Run: headless pygame with SDL's dummy video driver; simulated clock (each Clock.tick advances the game by its frame time, no real sleeping); random seed 0; keys injected as events and as key.get_pressed() state; no mouse input.
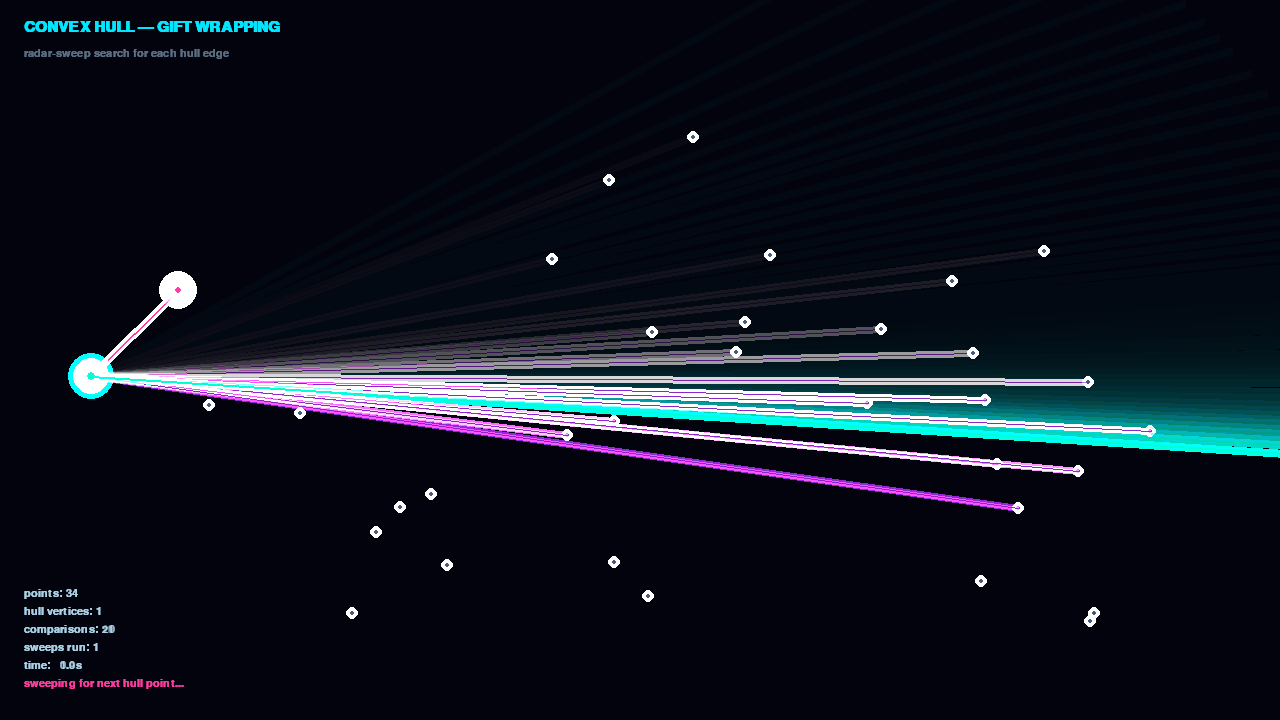
Frame 1 of 4 · flips 1–60 · no input
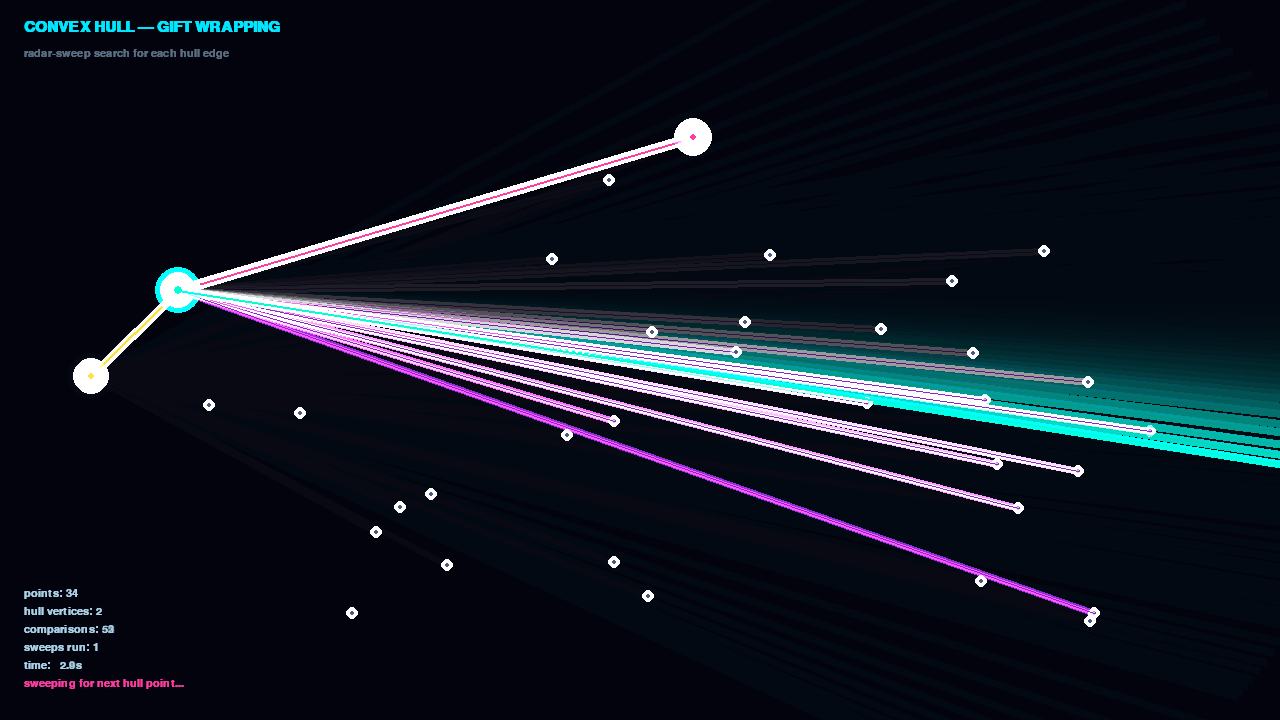
Frame 2 of 4 · flips 61–180 · tapped SPACE, RETURN · held RIGHT (→), D
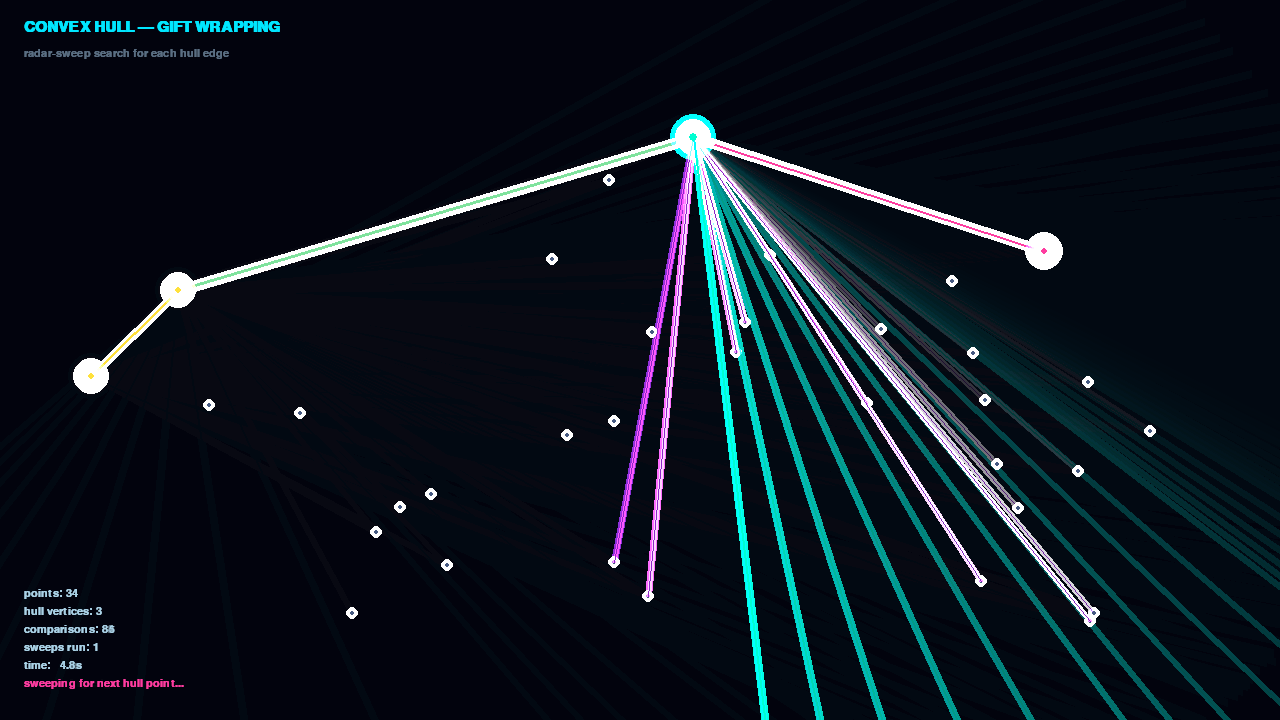
Frame 3 of 4 · flips 181–300 · held DOWN (↓), S
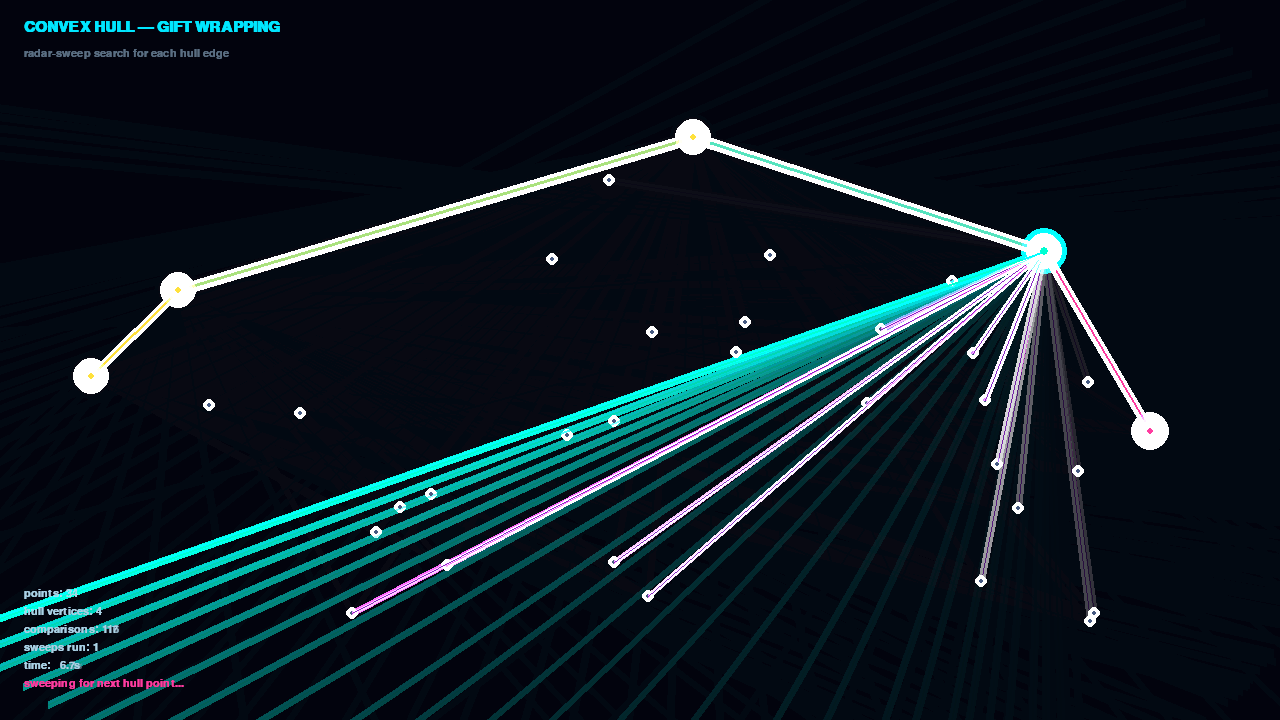
Frame 4 of 4 · flips 301–420 · held LEFT (←), A, UP (↑), W

The pygame program that drew these frames:

"""
Convex Hull — Gift Wrapping (Jarvis March), animated as a radar sweep.

WHAT THIS SHOWS
----------------
Given a cloud of scattered points, the convex hull is the smallest convex
polygon that contains every point — imagine stretching a rubber band around
all the dots and letting it snap tight. The Gift Wrapping algorithm (a.k.a.
Jarvis March) builds that polygon one edge at a time:

  1. Start at the guaranteed-hull point furthest to the left.
  2. From the current hull point, sweep a beam across every remaining point
     and keep whichever one is the most "clockwise" relative to all others
     (formally: the point for which every other point lies to its left).
  3. That winner becomes the next hull vertex. Move there and repeat.
  4. Stop when the sweep wraps back around to the starting point.

This script animates step 2 explicitly: a rotating beam scans the point
cloud in angular order, dimly pinging each candidate it rejects and glowing
brighter on the current best guess, before committing the winning edge to
the glowing hull polygon.

CONTROLS
--------
  ESC / close window  -> quit
  R                    -> reshuffle the point cloud immediately

Runs standalone: `python convex_hull_gift_wrapping.py` (requires pygame).
"""

import math
import random
import sys

import pygame

# ----------------------------------------------------------------------
# Configuration
# ----------------------------------------------------------------------
WIDTH, HEIGHT = 1280, 720
FPS = 60

NUM_POINTS = 34
POINT_MARGIN = 90  # keep points off the very edge of the canvas

BG_COLOR = (8, 9, 18)
FADE_ALPHA = 40  # how quickly the beam/ray trails fade each frame (0-255)

DIM_POINT = (70, 90, 130)
LIVE_POINT = (0, 230, 255)      # cyan — points not yet absorbed into the hull
HULL_POINT = (255, 225, 60)     # gold — confirmed hull vertices
BEAM_COLOR = (0, 255, 210)      # bright teal — the sweeping search beam
REJECT_COLOR = (140, 40, 200)   # dim magenta/purple — rejected candidates
BEST_COLOR = (255, 60, 160)     # hot pink — current best candidate this sweep
EDGE_COLOR_A = (255, 225, 60)   # hull edge gradient start (gold)
EDGE_COLOR_B = (0, 230, 255)    # hull edge gradient end (cyan)
TEXT_COLOR = (170, 210, 230)
TEXT_DIM = (90, 110, 130)

SECONDS_PER_SWEEP = 1.6   # time to test every candidate for one hull vertex
EDGE_DRAW_SECONDS = 0.35  # time to animate a committed hull edge growing in
PAUSE_ON_COMPLETE = 2.2   # seconds to admire the finished hull before reset


# ----------------------------------------------------------------------
# Small geometry helpers
# ----------------------------------------------------------------------
def cross(o, a, b):
    """Cross product of (a-o) x (b-o). Sign tells us which side b is on."""
    return (a[0] - o[0]) * (b[1] - o[1]) - (a[1] - o[1]) * (b[0] - o[0])


def dist(a, b):
    return math.hypot(a[0] - b[0], a[1] - b[1])


def lerp(a, b, t):
    return a + (b - a) * t


def ease_in_out(t):
    """Smoothstep easing so motion accelerates then decelerates."""
    t = max(0.0, min(1.0, t))
    return t * t * (3 - 2 * t)


def lerp_color(c1, c2, t):
    t = max(0.0, min(1.0, t))
    return tuple(int(lerp(c1[i], c2[i], t)) for i in range(3))


def make_points(n):
    pts = []
    for _ in range(n):
        x = random.uniform(POINT_MARGIN, WIDTH - POINT_MARGIN)
        y = random.uniform(POINT_MARGIN + 40, HEIGHT - POINT_MARGIN)
        pts.append((x, y))
    return pts


# ----------------------------------------------------------------------
# Glow-drawing helpers (additive-blended soft circles/lines give the
# neon look instead of flat pygame primitives)
# ----------------------------------------------------------------------
def glow_circle(surface, pos, radius, color, layers=4, core=True):
    for i in range(layers, 0, -1):
        r = int(radius + i * 3)
        alpha = max(4, int(55 / i))
        glow_surf = pygame.Surface((r * 2, r * 2), pygame.SRCALPHA)
        pygame.draw.circle(glow_surf, (*color, alpha), (r, r), r)
        surface.blit(glow_surf, (pos[0] - r, pos[1] - r), special_flags=pygame.BLEND_RGBA_ADD)
    if core:
        pygame.draw.circle(surface, color, (int(pos[0]), int(pos[1])), max(2, radius // 2))


def glow_line(surface, start, end, color, width=2, layers=3, alpha_scale=1.0):
    # Allocate a surface sized to the line's own bounding box (plus glow
    # padding) rather than the full canvas — this is the difference between
    # a few thousand pixels and ~1M pixels per call, which matters a lot
    # once dozens of glow lines are drawn per frame at 60fps.
    pad = width + layers * 4
    min_x = int(min(start[0], end[0])) - pad
    max_x = int(max(start[0], end[0])) + pad
    min_y = int(min(start[1], end[1])) - pad
    max_y = int(max(start[1], end[1])) + pad
    w, h = max_x - min_x, max_y - min_y
    if w <= 0 or h <= 0:
        return
    for i in range(layers, 0, -1):
        lw = width + i * 3
        alpha = max(3, int((45 / i) * alpha_scale))
        line_surf = pygame.Surface((w, h), pygame.SRCALPHA)
        pygame.draw.line(line_surf, (*color, alpha),
                          (start[0] - min_x, start[1] - min_y),
                          (end[0] - min_x, end[1] - min_y), lw)
        surface.blit(line_surf, (min_x, min_y), special_flags=pygame.BLEND_RGBA_ADD)
    pygame.draw.line(surface, color, start, end, width)


# ----------------------------------------------------------------------
# The demo itself, as a small state machine so the algorithm can be
# animated step-by-step rather than solved instantly.
# ----------------------------------------------------------------------
class HullDemo:
    PHASE_SWEEP = "sweep"       # rotating beam testing candidates
    PHASE_COMMIT = "commit"     # animating the winning edge growing in
    PHASE_DONE = "done"         # hull complete, pausing before reset

    def __init__(self):
        self.stats_comparisons = 0
        self.stats_edges = 0
        self.stats_resets = 0
        self.elapsed = 0.0
        self.reset()

    def reset(self):
        self.points = make_points(NUM_POINTS)
        start = min(self.points, key=lambda p: (p[0], p[1]))
        self.hull = [start]
        self.current = start
        self.beam_angle = 0.0
        self.stats_resets += 1
        self._begin_sweep()

    def _begin_sweep(self):
        """Set up a new angular sweep from self.current to find the next
        hull vertex."""
        candidates = [p for p in self.points if p != self.current]
        # Order candidates by angle around 'current' so the beam sweeps
        # smoothly in one direction instead of jumping randomly.
        candidates.sort(key=lambda p: math.atan2(p[1] - self.current[1], p[0] - self.current[0]))
        self.test_order = candidates
        self.test_index = 0
        self.best = candidates[0] if candidates else None
        self.tested_so_far = []
        self.phase = self.PHASE_SWEEP
        self.phase_t = 0.0
        if candidates:
            self.beam_angle = math.atan2(candidates[0][1] - self.current[1],
                                          candidates[0][0] - self.current[0])

    def _target_angle_for(self, p):
        return math.atan2(p[1] - self.current[1], p[0] - self.current[0])

    def update(self, dt):
        self.elapsed += dt

        if self.phase == self.PHASE_SWEEP:
            self.phase_t += dt / SECONDS_PER_SWEEP
            target_i = int(ease_in_out(min(self.phase_t, 1.0)) * len(self.test_order))
            target_i = min(target_i, len(self.test_order))

            # Process any newly-reached candidates in the sweep order.
            while self.test_index < target_i:
                p = self.test_order[self.test_index]
                self.stats_comparisons += 1
                c = cross(self.current, self.best, p)
                if c < 0 or (c == 0 and dist(self.current, p) > dist(self.current, self.best)):
                    self.best = p
                self.tested_so_far.append(p)
                self.test_index += 1

            # Smoothly rotate the beam toward whatever we're testing next.
            look_idx = min(self.test_index, len(self.test_order) - 1)
            if self.test_order:
                target_angle = self._target_angle_for(self.test_order[look_idx])
                diff = (target_angle - self.beam_angle + math.pi) % (2 * math.pi) - math.pi
                self.beam_angle += diff * min(1.0, dt * 10)

            if self.phase_t >= 1.0:
                self.phase = self.PHASE_COMMIT
                self.phase_t = 0.0

        elif self.phase == self.PHASE_COMMIT:
            self.phase_t += dt / EDGE_DRAW_SECONDS
            if self.phase_t >= 1.0:
                self.phase_t = 1.0
                # Commit the edge for real.
                self.stats_edges += 1
                closed = self.best == self.hull[0]
                self.current = self.best
                if not closed:
                    self.hull.append(self.current)
                if closed or len(self.hull) > NUM_POINTS:
                    self.phase = self.PHASE_DONE
                    self.phase_t = 0.0
                else:
                    self._begin_sweep()

        elif self.phase == self.PHASE_DONE:
            self.phase_t += dt
            if self.phase_t >= PAUSE_ON_COMPLETE:
                self.reset()

    # ------------------------------------------------------------------
    def draw(self, surface, fade_surface):
        # Fade the previous frame's transient beam/ray trails toward black
        # instead of a hard clear, so the sweep leaves soft light trails.
        fade_surface.fill((*BG_COLOR, FADE_ALPHA))
        surface.blit(fade_surface, (0, 0))

        # --- persistent elements, redrawn every frame at full brightness ---
        hull_set = set(self.hull)
        for p in self.points:
            if p in hull_set:
                continue
            glow_circle(surface, p, 3, DIM_POINT, layers=1, core=True)

        # Confirmed hull edges (gradient glow polygon).
        n = len(self.hull)
        for i in range(n):
            a = self.hull[i]
            b = self.hull[(i + 1) % n] if (i + 1) < n else None
            if b is None:
                continue
            t = i / max(1, n - 1)
            col = lerp_color(EDGE_COLOR_A, EDGE_COLOR_B, t)
            glow_line(surface, a, b, col, width=3, layers=3)

        for p in self.hull:
            glow_circle(surface, p, 6, HULL_POINT, layers=4)

        # --- transient, phase-specific elements ---
        if self.phase == self.PHASE_SWEEP:
            # Only draw a short rolling trail of the most recently rejected
            # candidates (not every point tested so far) — keeps the sweep
            # looking like a moving radar trail instead of an ever-growing
            # tangle, and keeps per-frame draw cost bounded.
            for p in self.tested_so_far[-8:]:
                if p != self.best:
                    glow_line(surface, self.current, p, REJECT_COLOR, width=1, layers=2, alpha_scale=0.5)
            if self.best is not None:
                glow_line(surface, self.current, self.best, BEST_COLOR, width=2, layers=3)
                glow_circle(surface, self.best, 7, BEST_COLOR, layers=4)

            # The rotating search beam itself, cast far across the canvas.
            bx = self.current[0] + math.cos(self.beam_angle) * WIDTH
            by = self.current[1] + math.sin(self.beam_angle) * HEIGHT
            glow_line(surface, self.current, (bx, by), BEAM_COLOR, width=2, layers=2, alpha_scale=0.6)
            glow_circle(surface, self.current, 8, BEAM_COLOR, layers=5)

        elif self.phase == self.PHASE_COMMIT:
            t = ease_in_out(self.phase_t)
            end = (lerp(self.current[0], self.best[0], t), lerp(self.current[1], self.best[1], t))
            glow_line(surface, self.current, end, (255, 255, 255), width=3, layers=4)
            glow_circle(surface, self.current, 8, HULL_POINT, layers=4)

        elif self.phase == self.PHASE_DONE:
            pulse = 0.5 + 0.5 * math.sin(self.phase_t * 6.0)
            for p in self.hull:
                glow_circle(surface, p, 6 + pulse * 4, HULL_POINT, layers=4)

    # ------------------------------------------------------------------
    def hud_lines(self):
        phase_label = {
            self.PHASE_SWEEP: "sweeping for next hull point...",
            self.PHASE_COMMIT: "committing edge...",
            self.PHASE_DONE: "hull complete!",
        }[self.phase]
        return [
            f"points: {len(self.points)}",
            f"hull vertices: {len(self.hull)}",
            f"comparisons: {self.stats_comparisons}",
            f"sweeps run: {self.stats_resets}",
            f"time: {self.elapsed:5.1f}s",
            phase_label,
        ]


# ----------------------------------------------------------------------
# Main loop
# ----------------------------------------------------------------------
def main():
    pygame.init()
    pygame.display.set_caption("Convex Hull — Gift Wrapping (Jarvis March)")
    screen = pygame.display.set_mode((WIDTH, HEIGHT))
    clock = pygame.time.Clock()

    font_title = pygame.font.SysFont("consolas", 22, bold=True)
    font_hud = pygame.font.SysFont("consolas", 16)

    demo = HullDemo()
    fade_surface = pygame.Surface((WIDTH, HEIGHT), pygame.SRCALPHA)

    running = True
    while running:
        dt = clock.tick(FPS) / 1000.0

        for event in pygame.event.get():
            if event.type == pygame.QUIT:
                running = False
            elif event.type == pygame.KEYDOWN:
                if event.key == pygame.K_ESCAPE:
                    running = False
                elif event.key == pygame.K_r:
                    demo.reset()

        demo.update(dt)
        demo.draw(screen, fade_surface)

        # Title
        title_surf = font_title.render("CONVEX HULL — GIFT WRAPPING", True, (0, 230, 255))
        screen.blit(title_surf, (24, 20))
        sub_surf = font_hud.render("radar-sweep search for each hull edge", True, TEXT_DIM)
        screen.blit(sub_surf, (24, 48))

        # HUD block, bottom-left corner, small and out of the way of the
        # actual visual (per the "supporting element, not the centerpiece"
        # guidance).
        hud_x, hud_y = 24, HEIGHT - 24 - 18 * 6
        for i, line in enumerate(demo.hud_lines()):
            color = TEXT_COLOR if i < 5 else BEST_COLOR
            surf = font_hud.render(line, True, color)
            screen.blit(surf, (hud_x, hud_y + i * 18))

        pygame.display.flip()

    pygame.quit()
    sys.exit()


if __name__ == "__main__":
    main()
